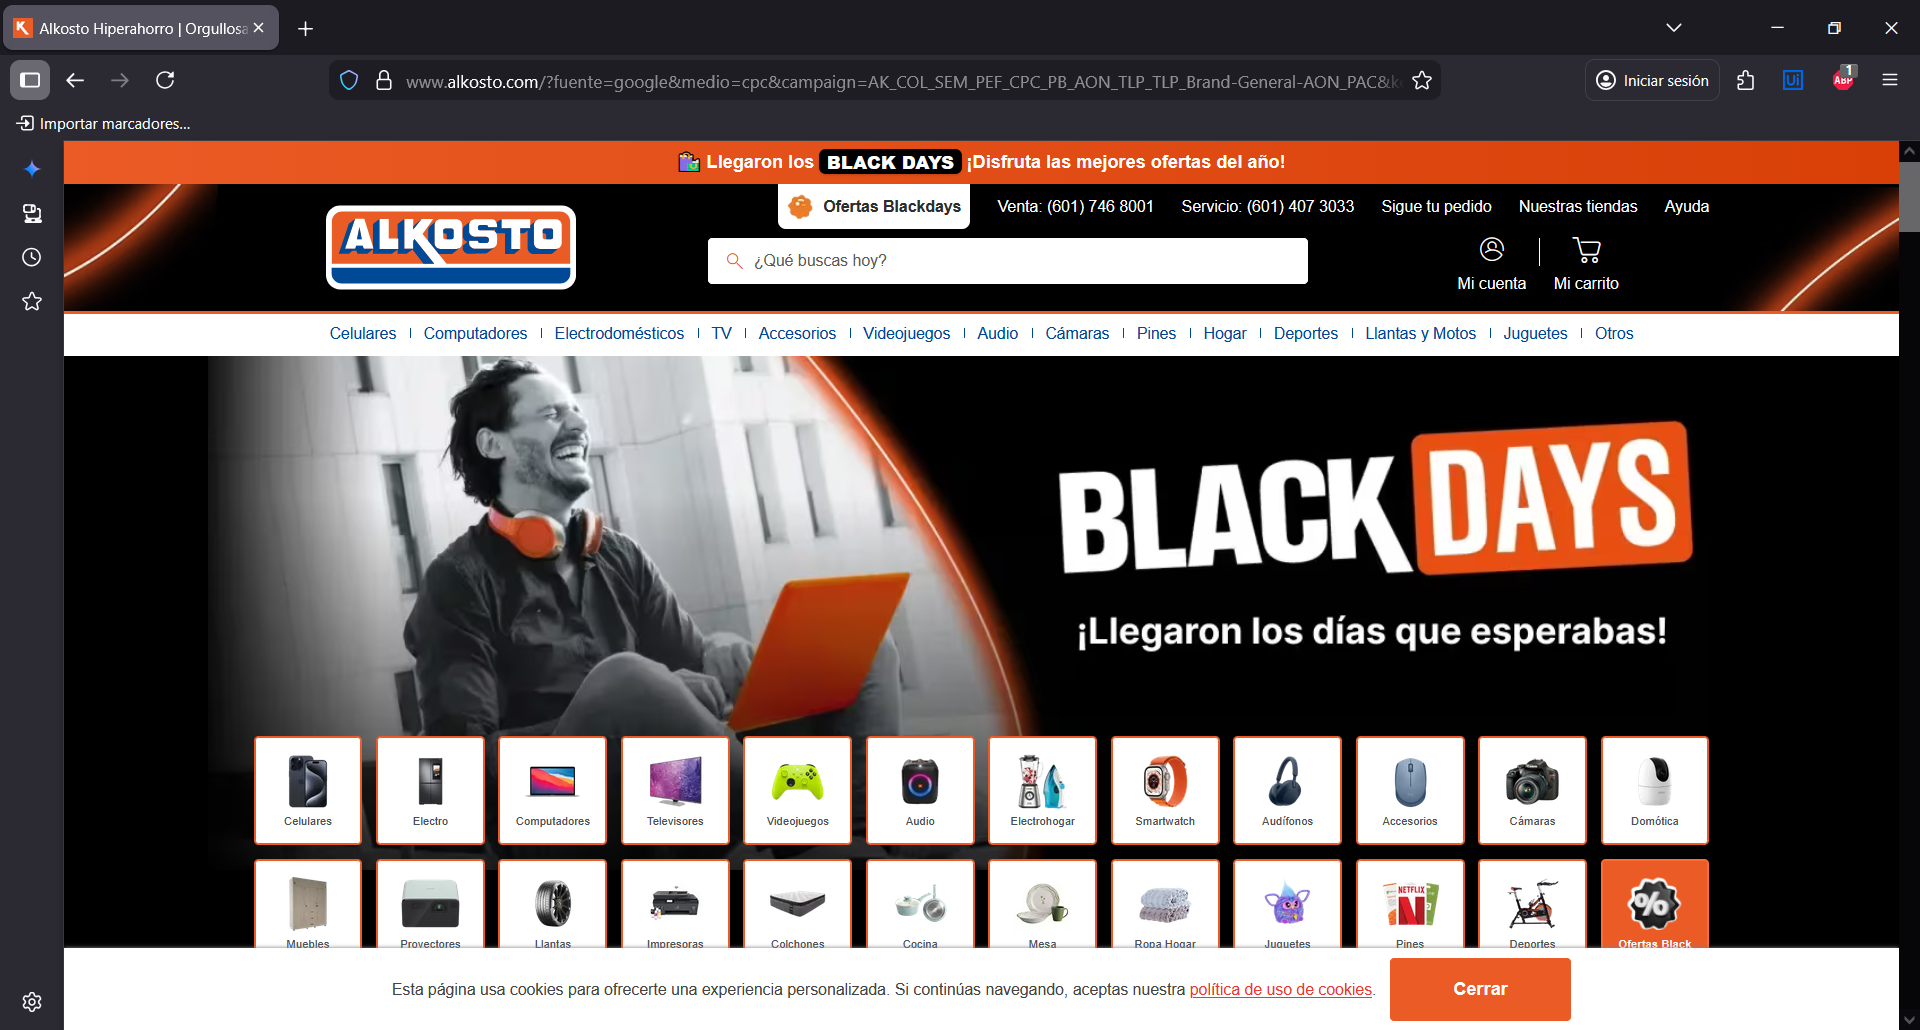
Workflow: ProductosAlkosto

Step 1 [try]: Search Alkosto for products, extract details, sort, and save. in window 'Alkosto Hiperahorro | Orgullosamente Colombiano' (firefox.exe)

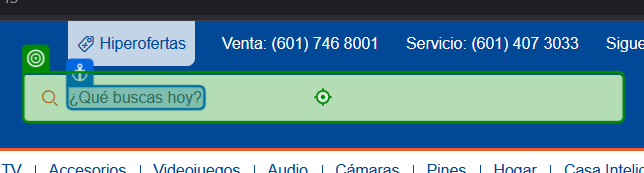
Step 2 [try]: click

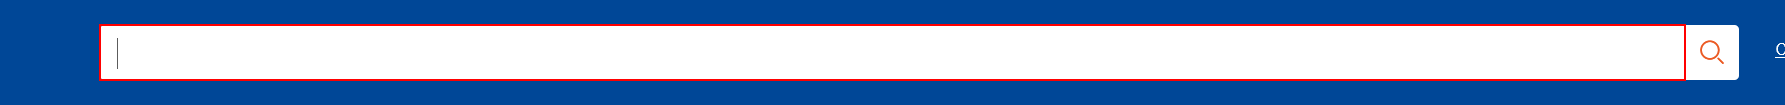
Step 3: type [In_Consulta] into the text box

Step 4: click (no picture)

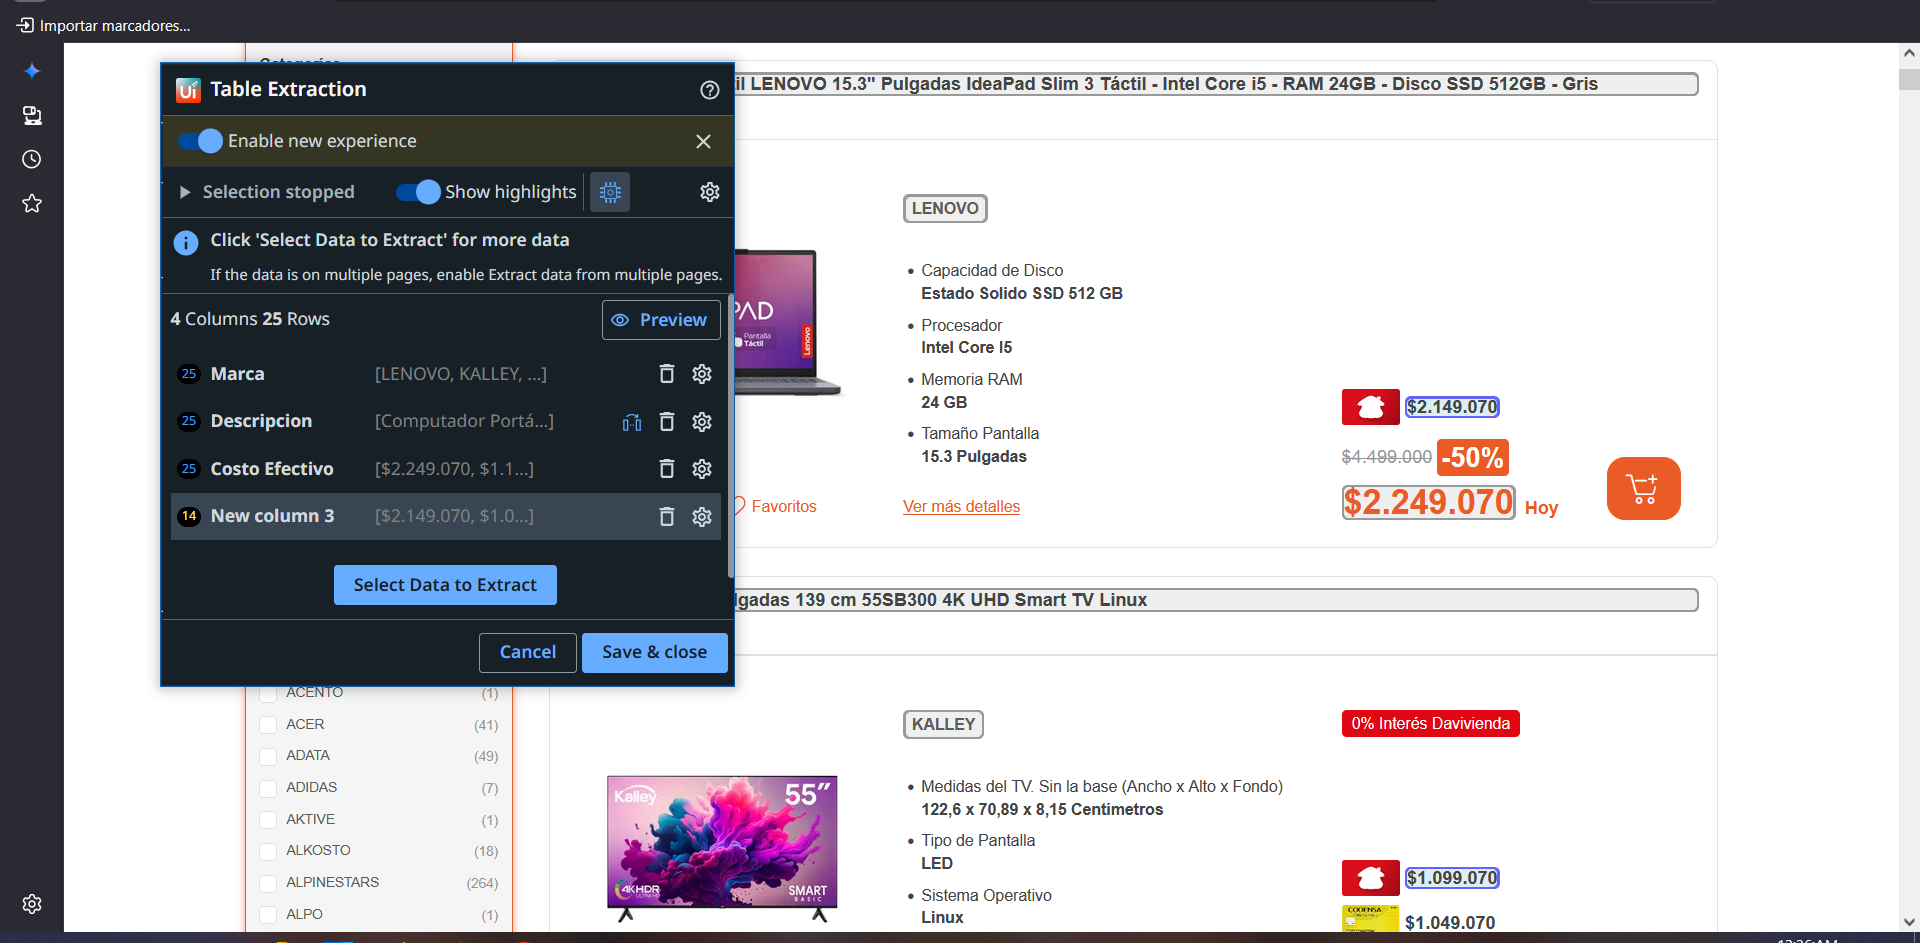
Step 5: get-text from the ol in window 'Resultados de la búsqueda "core i5" | Alkosto Hiperahorro' (firefox.exe)
